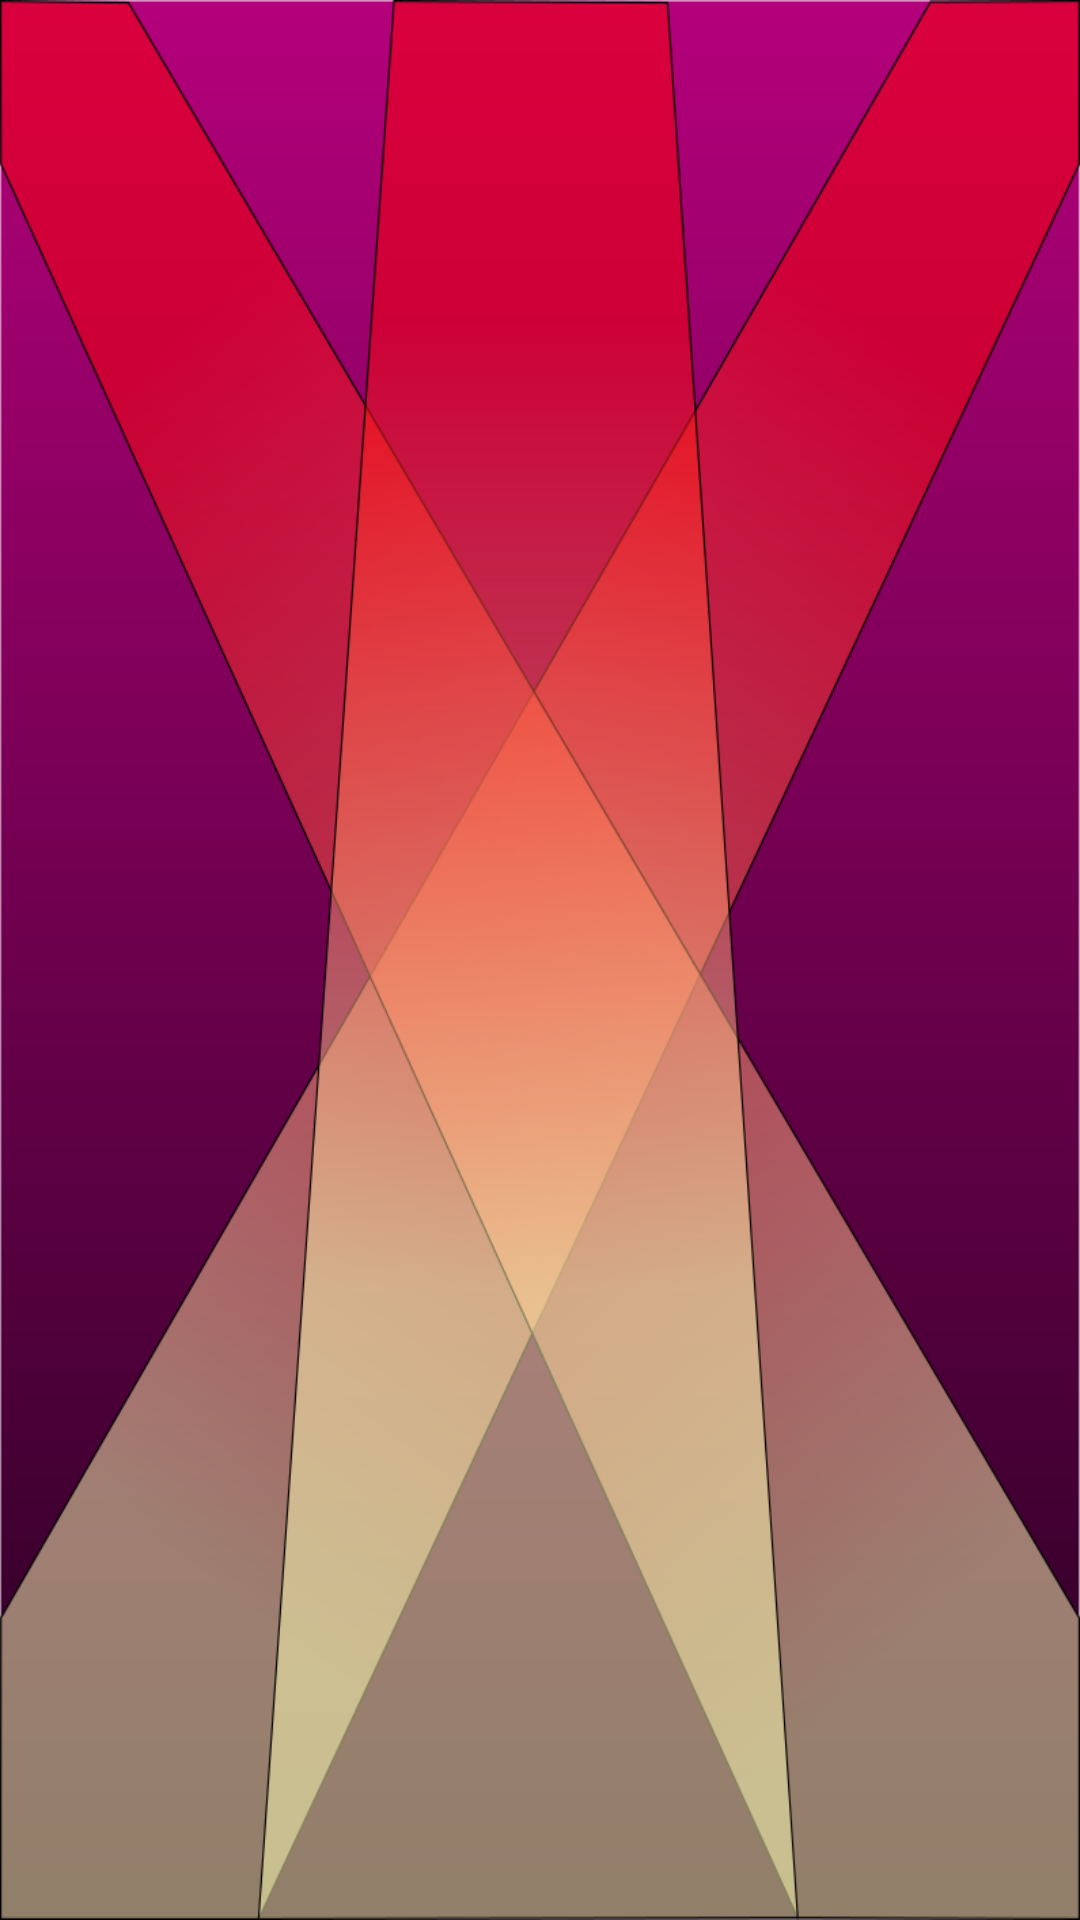

Reconstruct the res/layout file that produces this screen, plus the resources it refers to.
<!-- AndroidManifest.xml: application theme TriviaTheme -->
<!-- res/layout/activity_pregunta.xml -->
<?xml version="1.0" encoding="utf-8"?>
<androidx.constraintlayout.widget.ConstraintLayout xmlns:android="http://schemas.android.com/apk/res/android"
    xmlns:app="http://schemas.android.com/apk/res-auto"
    xmlns:tools="http://schemas.android.com/tools"
    android:layout_width="match_parent"
    android:layout_height="match_parent"
    android:background="@drawable/questionbg"
    tools:context=".Pregunta">

    <FrameLayout
        android:id="@+id/preguntaFrameLayout"
        android:layout_width="389dp"
        android:layout_height="707dp"
        app:layout_constraintBottom_toBottomOf="parent"
        app:layout_constraintEnd_toEndOf="parent"
        app:layout_constraintStart_toStartOf="parent"
        app:layout_constraintTop_toTopOf="parent" />
</androidx.constraintlayout.widget.ConstraintLayout>
<!-- resources referenced by this layout -->
<resources>
  <!-- drawable questionbg: png bitmap (drawable, 135942 bytes) -->
  <style name="TriviaTheme" parent="Theme.AppCompat.DayNight.NoActionBar">
          
          <databaseItem name="colorPrimary">@color/purple_500</databaseItem>
          <databaseItem name="colorPrimaryVariant">@color/purple_700</databaseItem>
          <databaseItem name="colorOnPrimary">@color/white</databaseItem>
          
          <databaseItem name="colorSecondary">@color/teal_200</databaseItem>
          <databaseItem name="colorSecondaryVariant">@color/teal_700</databaseItem>
          <databaseItem name="colorOnSecondary">@color/black</databaseItem>
          
          <databaseItem name="android:statusBarColor" tools:targetApi="l">?attr/colorPrimaryVariant</databaseItem>
          
      </style>
  <!-- not gathered from this repository: default colours our renderer supplied (Android Studio template values) -->
  <color name="purple_500">#FF6200EE</color>
  <color name="purple_700">#FF3700B3</color>
  <color name="teal_200">#FF03DAC5</color>
  <color name="teal_700">#FF018786</color>
  <color name="black">#FF000000</color>
  <color name="white">#FFFFFFFF</color>
</resources>
